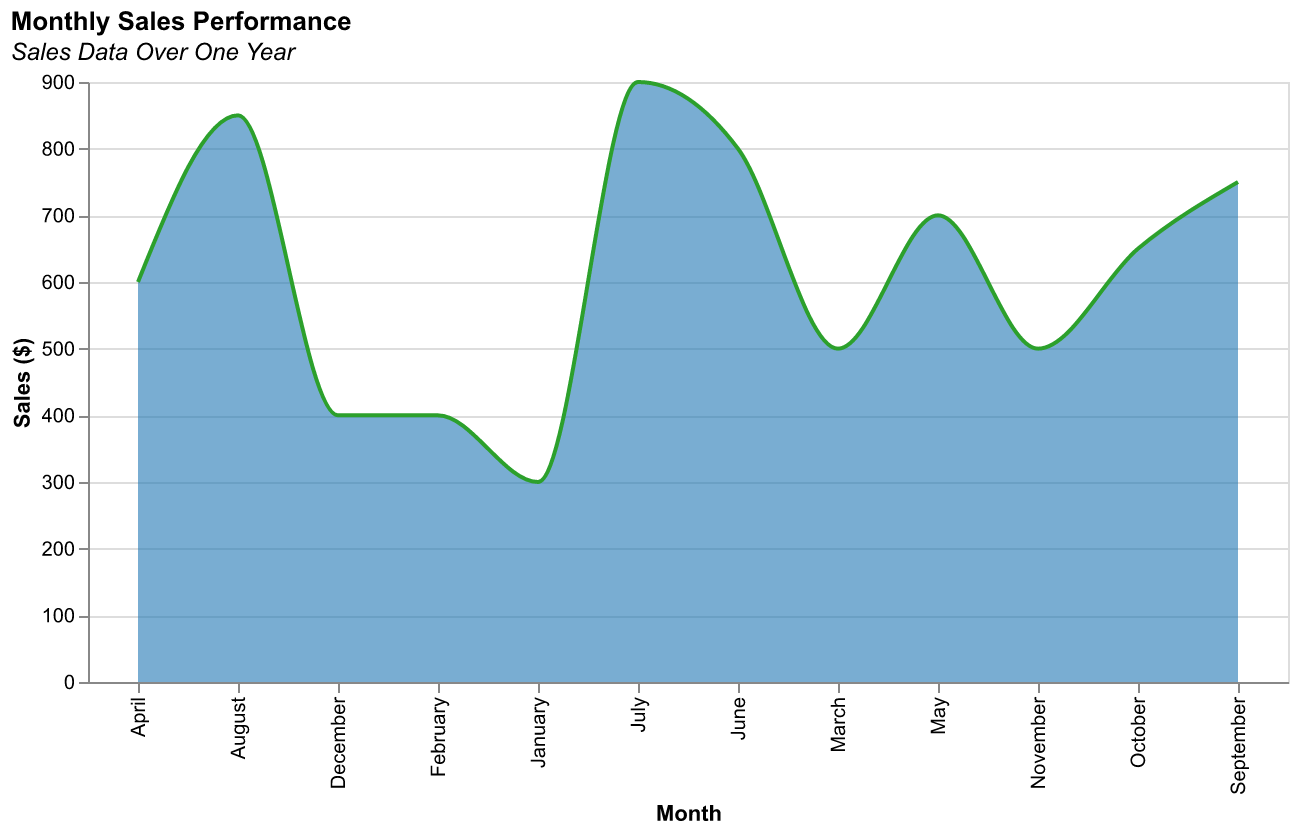

Data behind this chart, as committed beside it:
Month, Sales
January, 300
February, 400
March, 500
April, 600
May, 700
June, 800
July, 900
August, 850
September, 750
October, 650
November, 500
December, 400
